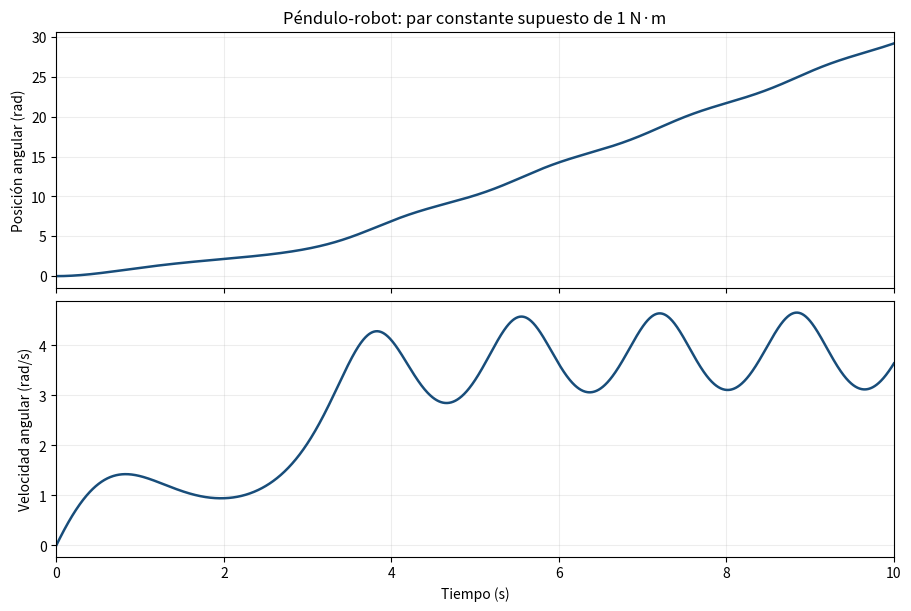

Recreate this plot in Python.
import numpy as np
import matplotlib.pyplot as plt
from scipy.integrate import solve_ivp
import scipy
Ir, m, g, lc, b, fc = 0.16, 5.0, 9.81, 0.01, 0.14, 0.45
tau0 = 1.0  # N m: supuesto de trabajo, no especificado en la consigna
eps = 0.001  # rad/s, regularizacion de Coulomb
t = np.linspace(0.0, 10.0, 2001)
x0 = [0.0, 0.0]
def torque(t):
    return tau0
def modelo(t, x, epsilon=eps):
    theta, omega = x
    return [omega, (torque(t)-b*omega-fc*np.tanh(omega/epsilon)
                    -m*g*lc*np.sin(theta))/Ir]
print('NumPy:', np.__version__, '| SciPy:', scipy.__version__)

sol = solve_ivp(modelo, (0, 10), x0, t_eval=t, rtol=1e-9, atol=1e-11, max_step=0.01)
assert sol.success, sol.message
theta, omega = sol.y
print(f'Posicion a 10 s: {theta[-1]:.6f} rad ({np.degrees(theta[-1]):.3f} grados)')
print(f'Velocidad a 10 s: {omega[-1]:.6f} rad/s')
print(f'Velocidad maxima muestreada: {omega.max():.6f} rad/s')

fig, axes = plt.subplots(2, 1, figsize=(9, 6), sharex=True, constrained_layout=True)
for ax, y, label in zip(axes, [theta, omega], ['Posición angular (rad)', 'Velocidad angular (rad/s)']):
    ax.plot(t, y, color='#184d7a', linewidth=1.8)
    ax.set_ylabel(label); ax.grid(alpha=0.22); ax.set_xlim(0,10)
axes[0].set_title('Péndulo-robot: par constante supuesto de 1 N·m')
axes[1].set_xlabel('Tiempo (s)')
plt.show()

ref = solve_ivp(modelo, (0,10), x0, t_eval=t, rtol=1e-11, atol=1e-13, max_step=0.005)
error = np.max(np.abs(sol.y-ref.y),axis=1)
assert ref.success and np.all(error < 1e-5)
print('Diferencias máximas con tolerancia más estricta [rad, rad/s]:', error)
for epsilon in [0.002, 0.0005]:
    alt = solve_ivp(lambda tt,xx: modelo(tt,xx,epsilon), (0,10), x0,
                    t_eval=t, rtol=1e-9, atol=1e-11, max_step=0.01)
    assert alt.success
    print('epsilon:',epsilon,'; diferencia máxima [rad, rad/s]:', np.max(np.abs(sol.y-alt.y),axis=1))
# Comprobación independiente: trabajo del motor = energía + disipación.
from scipy.integrate import cumulative_trapezoid
energia = 0.5*Ir*omega**2 + m*g*lc*(1-np.cos(theta))
potencia = tau0*omega - b*omega**2 - fc*np.tanh(omega/eps)*omega
residuo = energia - cumulative_trapezoid(potencia,t,initial=0)
assert np.max(np.abs(residuo)) < 1e-3
print('Residuo máximo de balance energético (J):', np.max(np.abs(residuo)))
reposo = solve_ivp(lambda tt,xx: [xx[1],(-b*xx[1]-fc*np.tanh(xx[1]/eps)-m*g*lc*np.sin(xx[0]))/Ir],
                   (0,10), x0, t_eval=t)
assert np.allclose(reposo.y,0)
print('Sin par y desde el equilibrio: posición y velocidad permanecen en cero.')
